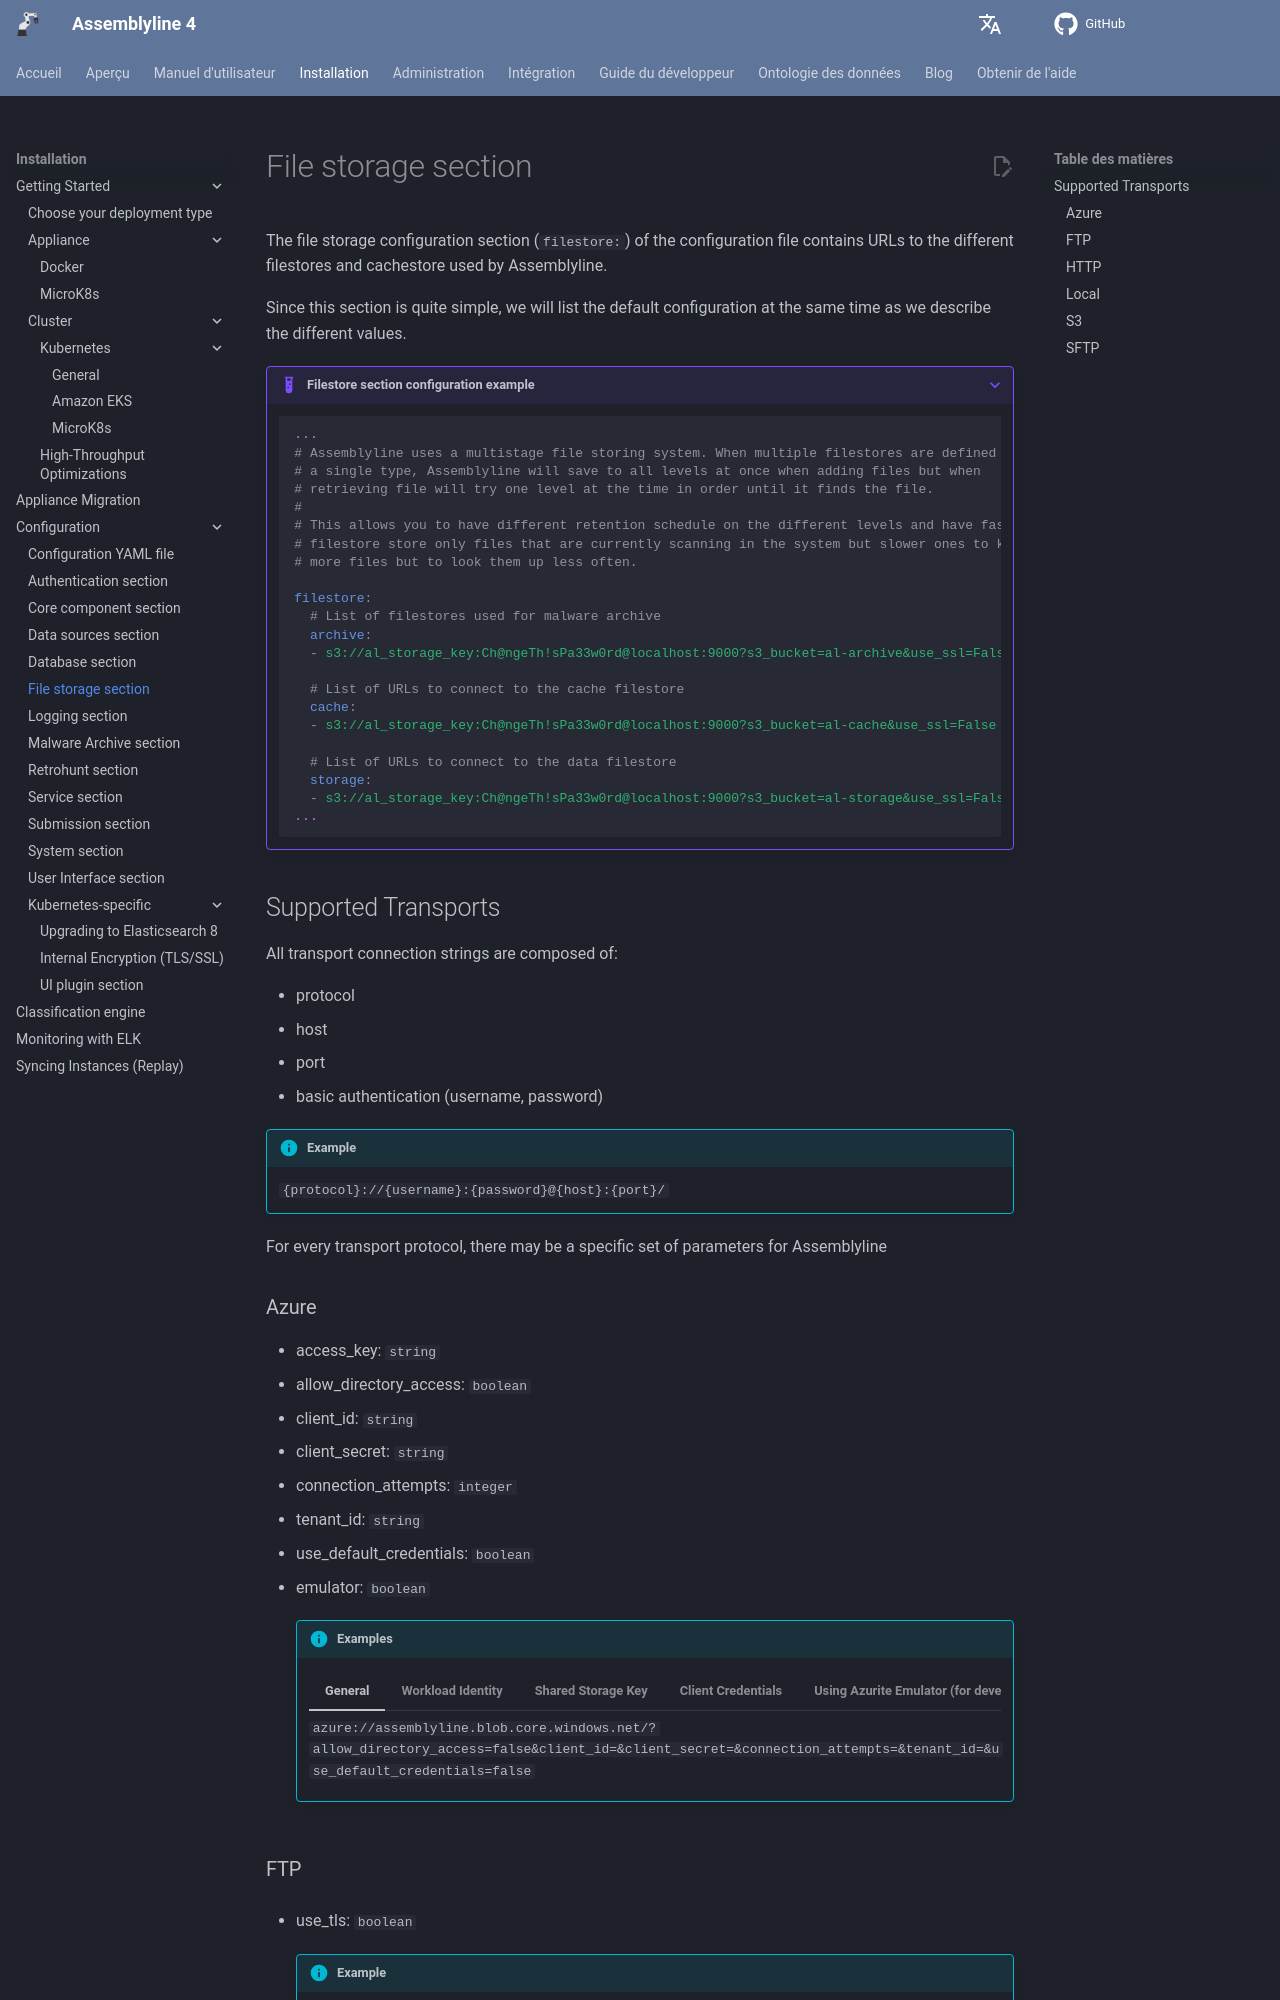

repository: CybercentreCanada/assemblyline4_docs · page: fr/installation/configuration/filestore/index.html · generator: mkdocs

# File storage section

The file storage configuration section (`filestore:`) of the configuration file contains URLs to the different filestores and cachestore used by Assemblyline.

Since this section is quite simple, we will list the default configuration at the same time as we describe the different values.

???+ example "Filestore section configuration example"
    ```yaml
    ...
    # Assemblyline uses a multistage file storing system. When multiple filestores are defined for
    # a single type, Assemblyline will save to all levels at once when adding files but when
    # retrieving file will try one level at the time in order until it finds the file.
    #
    # This allows you to have different retention schedule on the different levels and have faster
    # filestore store only files that are currently scanning in the system but slower ones to keep
    # more files but to look them up less often.

    filestore:
      # List of filestores used for malware archive
      archive:
      - s3://al_storage_key:Ch@ngeTh!sPa33w0rd@localhost:9000?s3_bucket=al-archive&use_ssl=False

      # List of URLs to connect to the cache filestore
      cache:
      - s3://al_storage_key:Ch@ngeTh!sPa33w0rd@localhost:9000?s3_bucket=al-cache&use_ssl=False

      # List of URLs to connect to the data filestore
      storage:
      - s3://al_storage_key:Ch@ngeTh!sPa33w0rd@localhost:9000?s3_bucket=al-storage&use_ssl=False
    ...
    ```

## Supported Transports

All transport connection strings are composed of:

- protocol
- host
- port
- basic authentication (username, password)

!!! info "Example"
    `{protocol}://{username}:{password}@{host}:{port}/`

For every transport protocol, there may be a specific set of parameters for Assemblyline
